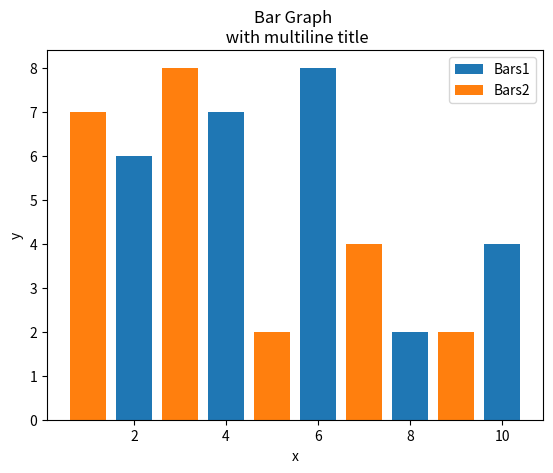

Write Python code to recreate this figure.
import matplotlib.pyplot as plt
x = [2,4,6,8,10]
y = [6,7,8,2,4]
x2 = [1,3,5,7,9]
y2 = [7,8,2,4,2]
plt.bar(x,y, label="Bars1")
plt.bar(x2,y2, label="Bars2")
plt.xlabel('x')
plt.ylabel('y')
plt.title('Bar Graph \n with multiline title')
plt.legend()
plt.show()